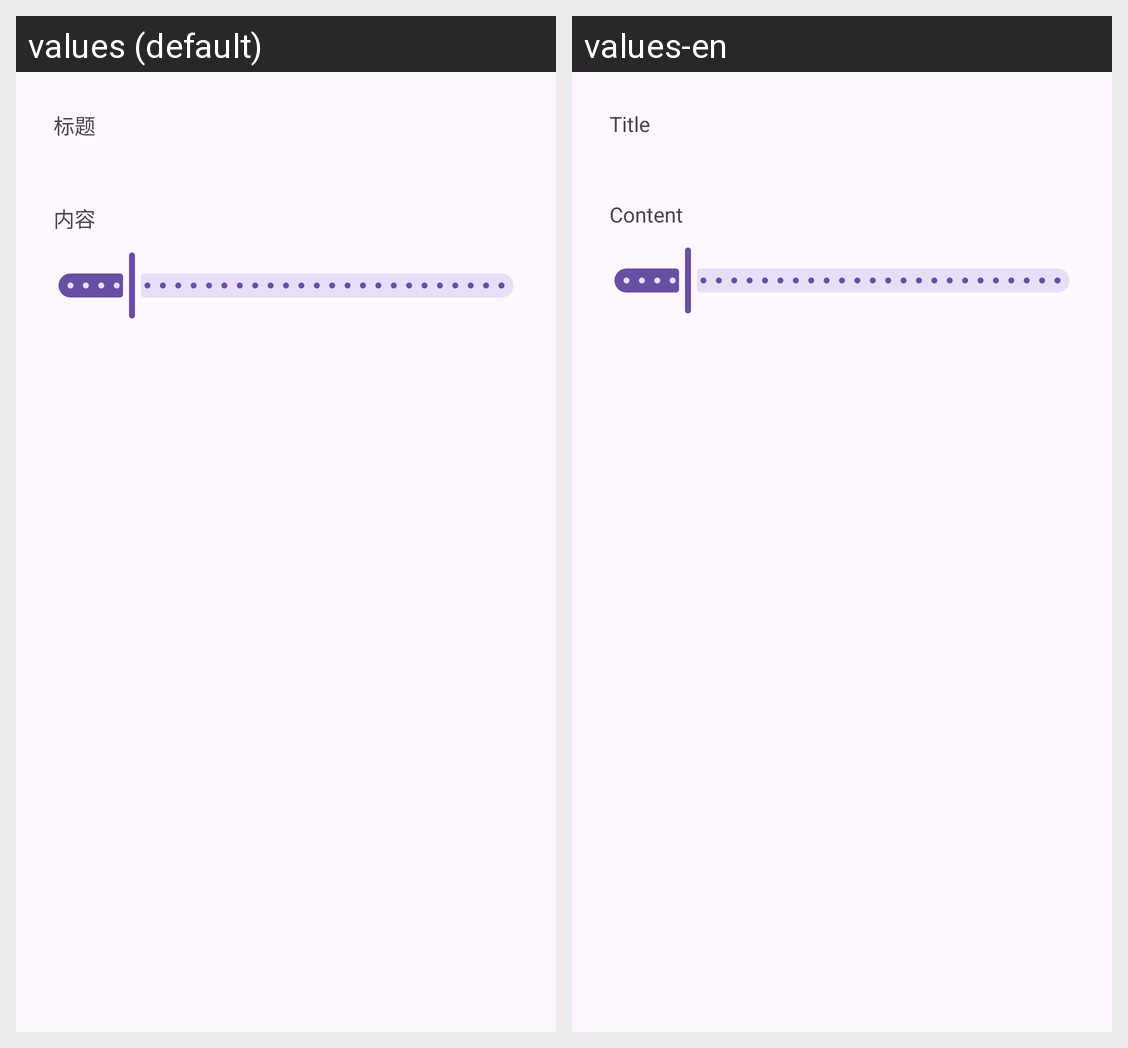

Locale-by-locale string values for the Android screen shown in this grid:
Android screen res/layout/update_text_font_size_layout.xml rendered under 2 locales, left to right: values (default), values-en. Device: Nexus 5 (rendered at 1080×1920; each locale shown at half size, 540×960, under a caption strip naming it); theme Theme.流星日记.
Strings drawn on this screen, with the default value and each locale's value (text and hints the layout hard-codes, and strings that could not be matched under every locale, appear in the picture but are not listed):

title
  values: 标题
  values-en: Title

content
  values: 内容
  values-en: Content
